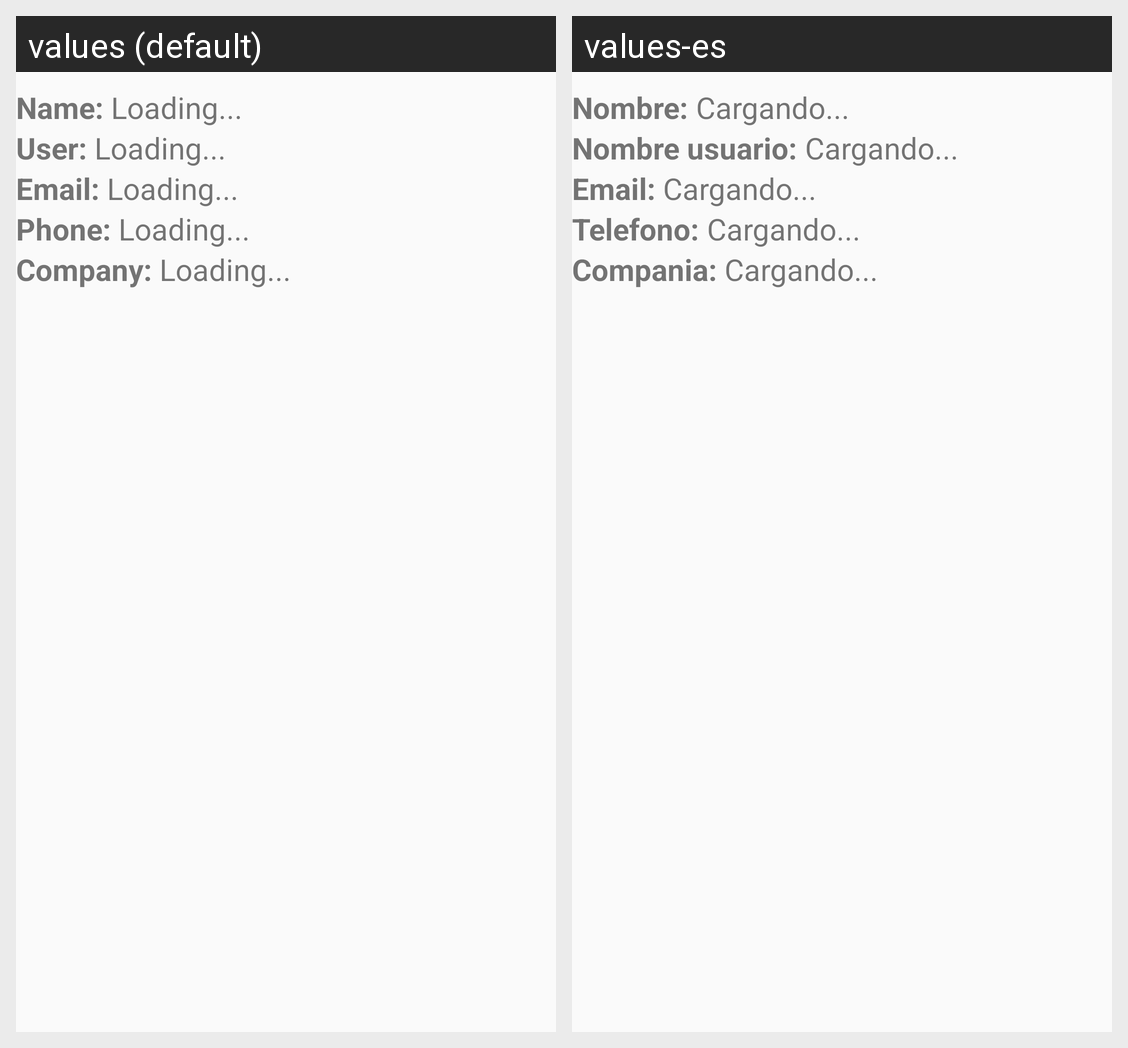

The same Android screen rendered under two of its app's locales, left to right. List the strings drawn on it with the default value and each locale's translation.
Android screen res/layout/fragment_user.xml rendered under 2 locales, left to right: values (default), values-es. Device: Nexus 5 (rendered at 1080×1920; each locale shown at half size, 540×960, under a caption strip naming it); theme AppTheme.
Strings drawn on this screen, with the default value and each locale's value (text and hints the layout hard-codes, and strings that could not be matched under every locale, appear in the picture but are not listed):

lbl_name
  values: Name:
  values-es: Nombre:

loading
  values: Loading...
  values-es: Cargando...

lbl_user
  values: User:
  values-es: Nombre usuario:

lbl_email
  values: Email:
  values-es: Email:

lbl_phone
  values: Phone:
  values-es: Telefono:

lbl_company
  values: Company:
  values-es: Compania:
